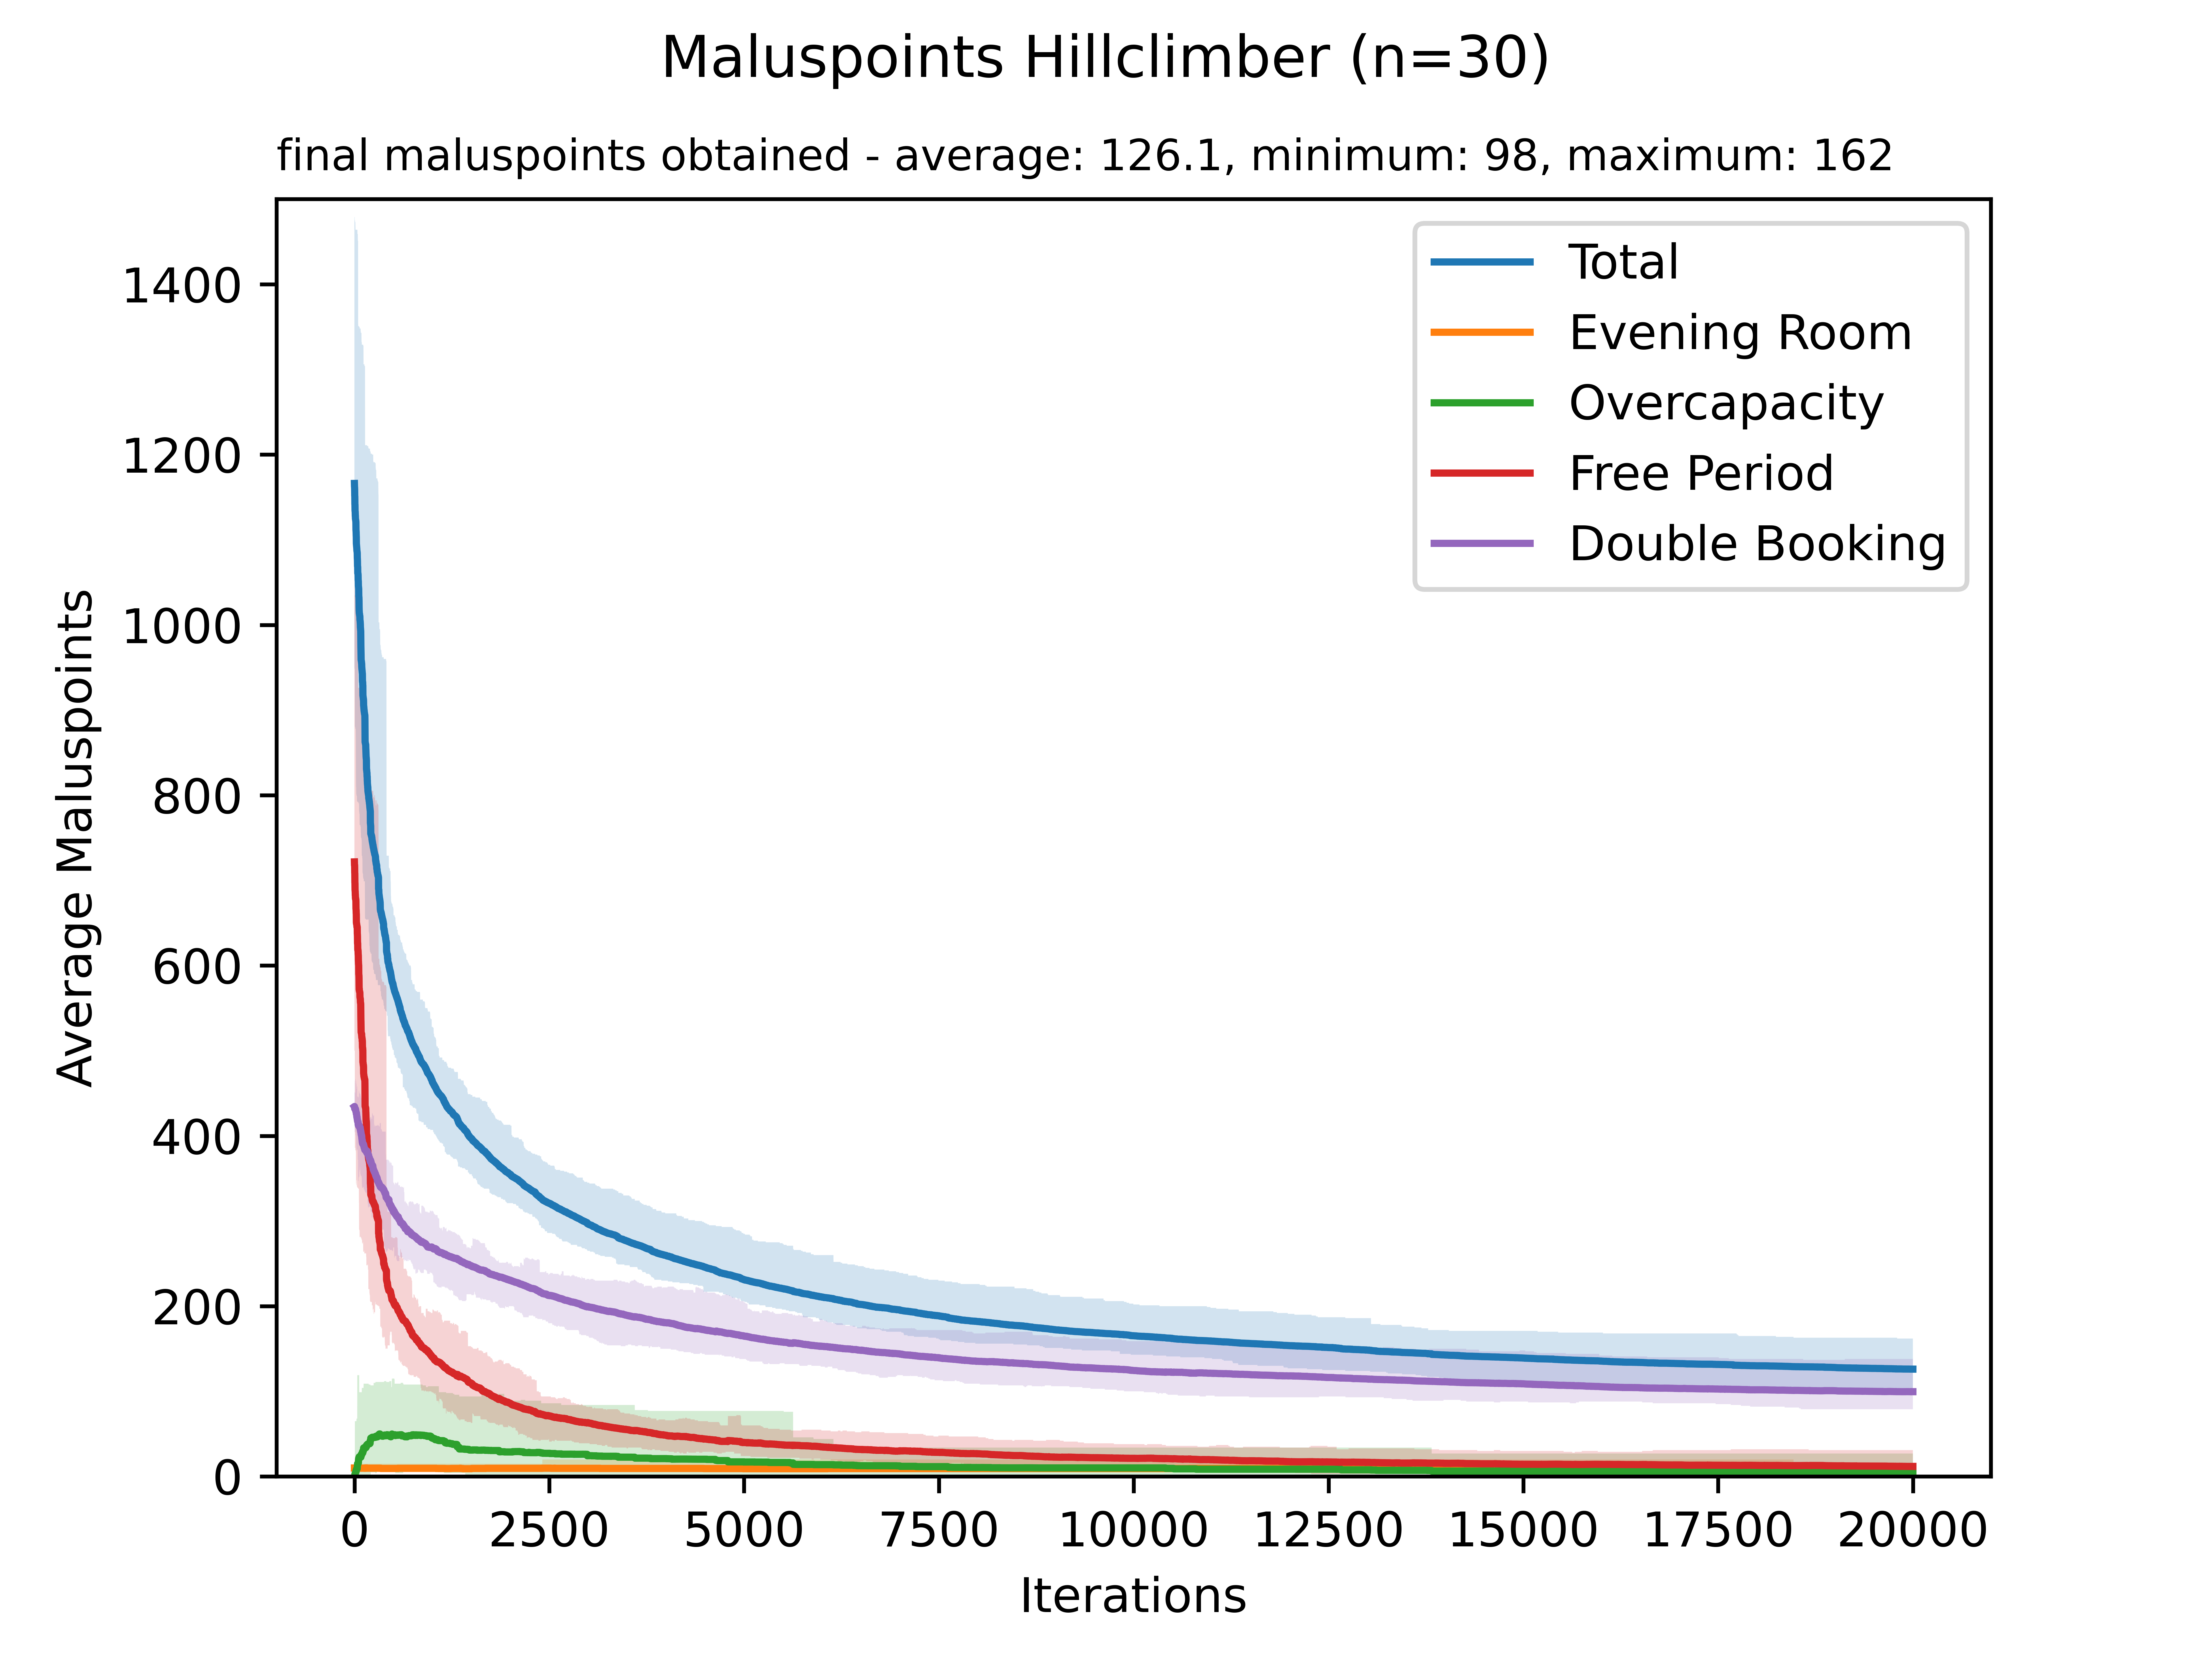

Values plotted in this chart, from the file beside it:
1166.1, 951, 1479, 10, 10, 10, 0, 0, 0, 721.7, 501, 1044, 434.4, 416, 465
1162, 949, 1479, 10, 10, 10, 0.1, 0, 3, 717.9, 500, 1044, 434.5, 416, 465
1162, 949, 1479, 10, 10, 10, 0.1, 0, 3, 717.9, 500, 1045, 433.6, 416, 464
1159, 948, 1479, 10, 10, 10, 0.1, 0, 3, 716.9, 500, 1045, 432.1, 404, 451
1152, 948, 1475, 10, 10, 10, 0.1, 0, 3, 708.8, 500, 1035, 432.7, 404, 451
1151, 948, 1475, 10, 10, 10, 0.1, 0, 3, 708, 500, 1035, 432.7, 404, 451
1142, 881, 1475, 10, 10, 10, 2.267, 0, 65, 697.5, 386, 1035, 431.9, 404, 451
1141, 881, 1475, 10, 10, 10, 2.267, 0, 65, 696.8, 386, 1035, 432, 404, 451
1134, 880, 1473, 10, 10, 10, 3.133, 0, 65, 689.1, 386, 1034, 432.1, 405, 451
1133, 880, 1473, 10, 10, 10, 3.667, 0, 65, 687.7, 386, 1034, 431.9, 405, 451
1133, 880, 1473, 10, 10, 10, 3.667, 0, 65, 687.1, 386, 1034, 432, 405, 451
1129, 880, 1473, 10, 10, 10, 3.667, 0, 65, 683.4, 386, 1034, 431.6, 405, 450
1129, 878, 1473, 10, 10, 10, 3.667, 0, 65, 683.3, 384, 1034, 431.6, 404, 450
1125, 878, 1467, 10, 10, 10, 4.267, 0, 65, 679.3, 383, 1025, 431.4, 404, 467
1124, 878, 1464, 10, 10, 10, 4.267, 0, 65, 678.7, 383, 1023, 431.4, 410, 467
1124, 878, 1464, 10, 10, 10, 4.7, 0, 65, 678.9, 383, 1023, 430.2, 401, 467
1123, 878, 1464, 10, 10, 10, 4.7, 0, 65, 678.1, 383, 1023, 430.2, 401, 466
1122, 878, 1464, 10, 10, 10, 4.867, 0, 65, 677.5, 383, 1023, 429.9, 401, 465
1122, 871, 1464, 10, 10, 10, 4.867, 0, 65, 677.4, 382, 1023, 429.7, 401, 465
1120, 862, 1464, 10, 10, 10, 5.933, 0, 65, 675.7, 379, 1023, 428.6, 400, 462
1112, 835, 1464, 10, 10, 10, 6.433, 0, 65, 666.9, 356, 1023, 428.3, 400, 463
1110, 810, 1464, 10, 10, 10, 6.433, 0, 65, 665.7, 344, 1023, 428.1, 400, 465
1109, 810, 1464, 10, 10, 10, 6.433, 0, 65, 664.8, 344, 1023, 427.8, 394, 465
1105, 810, 1464, 10, 10, 10, 6.433, 0, 65, 661.2, 344, 1023, 427.4, 381, 461
1103, 801, 1464, 10, 10, 10, 6.433, 0, 65, 660.7, 342, 1023, 426.1, 385, 461
1096, 801, 1464, 10, 10, 10, 8.167, 0, 65, 650.9, 342, 1023, 426.5, 385, 461
1095, 801, 1464, 10, 10, 10, 8.167, 0, 65, 649.8, 342, 1023, 426.6, 390, 461
1093, 801, 1464, 10, 10, 10, 8.267, 0, 68, 649.3, 342, 1023, 425.6, 390, 455
1093, 799, 1464, 10, 10, 10, 8.267, 0, 68, 649.3, 348, 1023, 425, 383, 455
1091, 799, 1464, 10, 10, 10, 8.267, 0, 68, 648.4, 348, 1023, 424.6, 383, 455
1090, 799, 1464, 10, 10, 10, 8.833, 0, 68, 648.1, 348, 1023, 423.3, 383, 455
1088, 799, 1464, 10, 10, 10, 8.833, 0, 68, 647.3, 348, 1023, 422.2, 383, 458
1087, 799, 1464, 10, 10, 10, 8.833, 0, 68, 645.9, 348, 1023, 422.5, 383, 458
1087, 793, 1464, 10, 10, 10, 9.333, 0, 68, 645.3, 340, 1023, 422.1, 383, 458
1086, 793, 1464, 10, 10, 10, 9.333, 0, 68, 645.4, 340, 1023, 421.3, 383, 458
1085, 793, 1464, 10, 10, 10, 9.333, 0, 68, 645.2, 340, 1023, 420.9, 384, 458
1084, 793, 1464, 10, 10, 10, 9.333, 0, 68, 645.1, 340, 1023, 420, 384, 458
1079, 793, 1464, 10, 10, 10, 11.9, 0, 119, 637.4, 340, 1023, 419.4, 384, 446
1077, 793, 1464, 10, 10, 10, 12.27, 0, 119, 636.5, 340, 1023, 418.6, 384, 446
1075, 792, 1459, 10, 10, 10, 12.67, 0, 119, 634, 339, 1019, 418.1, 384, 446
1069, 792, 1459, 10, 10, 10, 14.97, 0, 119, 626.4, 339, 1019, 417.5, 384, 446
1069, 792, 1459, 10, 10, 10, 14.97, 0, 119, 626.3, 339, 1019, 417.3, 384, 446
1068, 792, 1459, 10, 10, 10, 14.97, 0, 119, 626, 339, 1019, 417.2, 377, 446
1061, 792, 1459, 10, 10, 10, 15.3, 0, 119, 618.9, 339, 1019, 416.6, 372, 446
1060, 792, 1451, 10, 10, 10, 15.3, 0, 119, 618.5, 339, 1010, 416.6, 372, 446
1060, 792, 1451, 10, 10, 10, 15.3, 0, 119, 618.1, 339, 1009, 416.7, 372, 446
1060, 792, 1451, 10, 10, 10, 15.33, 0, 119, 618.1, 339, 1009, 416.5, 372, 446
1058, 792, 1451, 10, 10, 10, 15.33, 0, 119, 617, 339, 1009, 416, 372, 446
1053, 792, 1354, 10, 10, 10, 15.77, 0, 119, 613.9, 338, 930, 413.3, 347, 446
1052, 792, 1351, 10, 10, 10, 15.77, 0, 119, 612.6, 338, 927, 413.5, 347, 446
1051, 792, 1351, 10, 10, 10, 15.77, 0, 119, 611.9, 338, 926, 413.7, 347, 446
1046, 791, 1351, 10, 10, 10, 16.3, 0, 119, 605.8, 338, 926, 413.8, 347, 445
1045, 791, 1351, 10, 10, 10, 18.23, 0, 119, 604.5, 338, 926, 412.1, 347, 445
1044, 791, 1351, 10, 10, 10, 20.37, 0, 119, 601.8, 338, 926, 412.3, 347, 445
1043, 791, 1351, 10, 10, 10, 20.37, 0, 119, 600.8, 338, 926, 412, 351, 445
1042, 791, 1351, 10, 10, 10, 20.23, 0, 119, 600, 338, 926, 411.9, 351, 445
1034, 790, 1351, 10, 10, 10, 21.57, 0, 119, 589.9, 338, 926, 412.6, 351, 453
1033, 790, 1350, 10, 10, 10, 21.67, 0, 119, 589, 338, 926, 412.2, 352, 453
1032, 790, 1350, 10, 10, 10, 21.67, 0, 119, 588.3, 321, 926, 412, 352, 453
1028, 790, 1350, 10, 10, 10, 21.67, 0, 119, 585.1, 322, 926, 411.6, 352, 453
1021, 781, 1350, 10, 10, 10, 22.33, 0, 119, 576.3, 290, 926, 412.2, 352, 453
... 19,939 more rows
